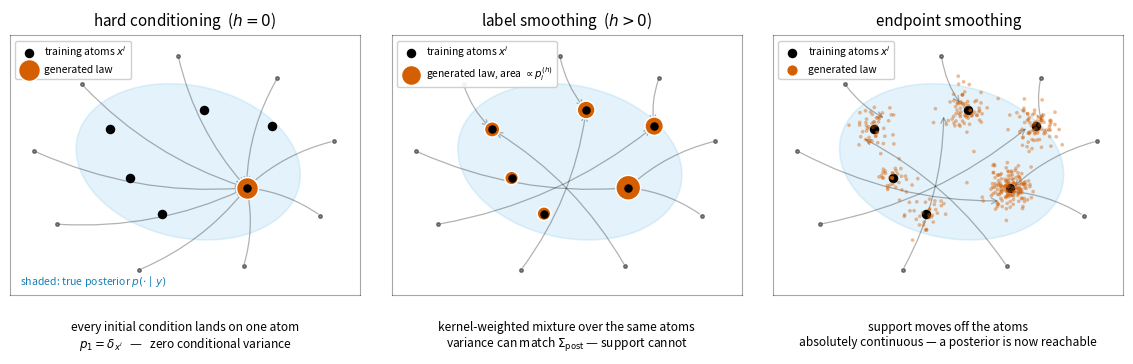

Generate this figure with matplotlib:
"""The mechanism, in one figure, for the introduction.

Three panels over the same scene: a continuous true posterior (shaded), the
training atoms that fall inside it (black), and where the exact population flow
actually sends its samples (red).

    h = 0        the label identifies one atom, every initial condition lands on
                 it, and the endpoint law is a single point mass -- zero variance
                 no matter how the model is parameterised (the exact-collapse proposition).
    h > 0        the label is smoothed, so the endpoint law becomes a kernel-
                 weighted mixture over atoms (the endpoint theorem). The second moment can
                 be made to match the posterior's exactly; the law is still a
                 finite sum of point masses, and the Wasserstein distance to the
                 posterior has a floor that no h removes (the atomicity proposition).
    endpoint     smoothing the endpoint instead moves the support off the atoms,
                 giving an absolutely continuous law (the endpoint-smoothing
                 proposition) -- the only
                 one of the three that can be a posterior at all.

The middle panel is the paper's title: restored variance, un-restored posterior.

    uv run python scripts/make_mechanism_figure.py

Writes: paper/figures/fig_mechanism.png
"""
from __future__ import annotations

from pathlib import Path

import matplotlib
matplotlib.use("Agg")
import matplotlib.pyplot as plt
import numpy as np
from matplotlib.patches import Ellipse

OUT = Path("paper/figures/fig_mechanism.png")

# Okabe-Ito, matching scripts/make_paper_figures.py.
OI = {"black": "#000000", "orange": "#E69F00", "sky": "#56B4E9",
      "green": "#009E73", "blue": "#0072B2", "vermillion": "#D55E00",
      "purple": "#CC79A7"}

ATOMS = np.array([[-1.15, 0.55], [-0.35, -0.75], [0.30, 0.85],
                  [0.95, -0.35], [1.35, 0.60], [-0.85, -0.20]])
TARGET = 3                      # the atom whose label was queried
WEIGHTS = np.array([0.10, 0.06, 0.17, 0.42, 0.19, 0.06])   # kernel weights at h > 0
RNG = np.random.default_rng(0)


def start_points(n: int = 9, r: float = 2.35) -> np.ndarray:
    a = np.linspace(0, 2 * np.pi, n, endpoint=False) + 0.22
    return np.c_[r * np.cos(a), r * np.sin(a) * 0.72]


def scene(ax, title: str, subtitle: str) -> None:
    ax.add_patch(Ellipse((0.05, 0.05), 3.5, 2.35, angle=-12, facecolor=OI["sky"],
                         alpha=0.16, edgecolor=OI["sky"], lw=1.2, zorder=0))
    ax.scatter(ATOMS[:, 0], ATOMS[:, 1], s=34, color=OI["black"], zorder=4,
               label="training atoms $x^i$")
    ax.set_xlim(-2.7, 2.7); ax.set_ylim(-2.0, 2.0)
    ax.set_aspect("equal"); ax.set_xticks([]); ax.set_yticks([])
    ax.set_title(title, fontsize=11, pad=7)
    ax.text(0.5, -0.10, subtitle, transform=ax.transAxes, ha="center",
            va="top", fontsize=8.6)
    for sp in ax.spines.values():
        sp.set_alpha(0.35)


def arrows(ax, targets: np.ndarray, jitter: float = 0.0) -> None:
    for k, s in enumerate(start_points()):
        t = targets[k % len(targets)]
        if jitter:
            t = t + RNG.normal(scale=jitter, size=2)
        ax.annotate("", xy=t, xytext=s,
                    arrowprops=dict(arrowstyle="->", color=OI["black"], alpha=0.30,
                                    lw=0.9, shrinkA=2, shrinkB=3,
                                    connectionstyle="arc3,rad=0.13"), zorder=2)
        ax.plot(*s, marker="o", ms=2.6, color=OI["black"], alpha=0.45, zorder=3)


def main() -> None:
    fig, axes = plt.subplots(1, 3, figsize=(11.6, 4.0))

    # --- h = 0 -------------------------------------------------------------
    ax = axes[0]
    scene(ax, r"hard conditioning  ($h=0$)",
          "every initial condition lands on one atom\n"
          r"$p_1=\delta_{x^i}$   —   zero conditional variance")
    arrows(ax, ATOMS[TARGET][None, :])
    ax.scatter(*ATOMS[TARGET], s=250, color=OI["vermillion"], zorder=5,
               edgecolors="white", linewidths=1.1, label="generated law")
    # Redraw the atom on top: the law sits exactly on it, and that must be visible.
    ax.scatter(*ATOMS[TARGET], s=26, color=OI["black"], zorder=6)

    # --- h > 0 -------------------------------------------------------------
    ax = axes[1]
    scene(ax, r"label smoothing  ($h>0$)",
          "kernel-weighted mixture over the same atoms\n"
          r"variance can match $\Sigma_{\mathrm{post}}$ — support cannot")
    order = np.argsort(-WEIGHTS)[:4]
    arrows(ax, ATOMS[order])
    ax.scatter(ATOMS[:, 0], ATOMS[:, 1], s=60 + 620 * WEIGHTS,
               color=OI["vermillion"], zorder=5, edgecolors="white", linewidths=1.1,
               label=r"generated law, area $\propto p_i^{(h)}$")
    # Same again: the mass is spread over atoms, not moved off them.
    ax.scatter(ATOMS[:, 0], ATOMS[:, 1], s=26, color=OI["black"], zorder=6)

    # --- endpoint smoothing ------------------------------------------------
    ax = axes[2]
    scene(ax, "endpoint smoothing",
          "support moves off the atoms\n"
          "absolutely continuous — a posterior is now reachable")
    arrows(ax, ATOMS[order], jitter=0.16)
    for (cx, cy), w in zip(ATOMS, WEIGHTS):
        cloud = RNG.normal(scale=0.17, size=(int(340 * w) + 14, 2)) + (cx, cy)
        ax.scatter(cloud[:, 0], cloud[:, 1], s=7, color=OI["vermillion"],
                   alpha=0.42, edgecolors="none", zorder=5)
    ax.scatter([], [], s=40, color=OI["vermillion"], label="generated law")

    for ax in axes:
        ax.legend(loc="upper left", fontsize=7.4, framealpha=0.92,
                  borderpad=0.35, handletextpad=0.5)
    axes[0].text(-2.55, -1.85, "shaded: true posterior $p(\\cdot\\mid y)$",
                 fontsize=7.6, color=OI["blue"], alpha=0.9)

    fig.tight_layout(rect=(0, 0.035, 1, 1))
    OUT.parent.mkdir(parents=True, exist_ok=True)
    fig.savefig(OUT, dpi=200)
    plt.close(fig)
    print(f"Saved: {OUT}")


if __name__ == "__main__":
    main()
